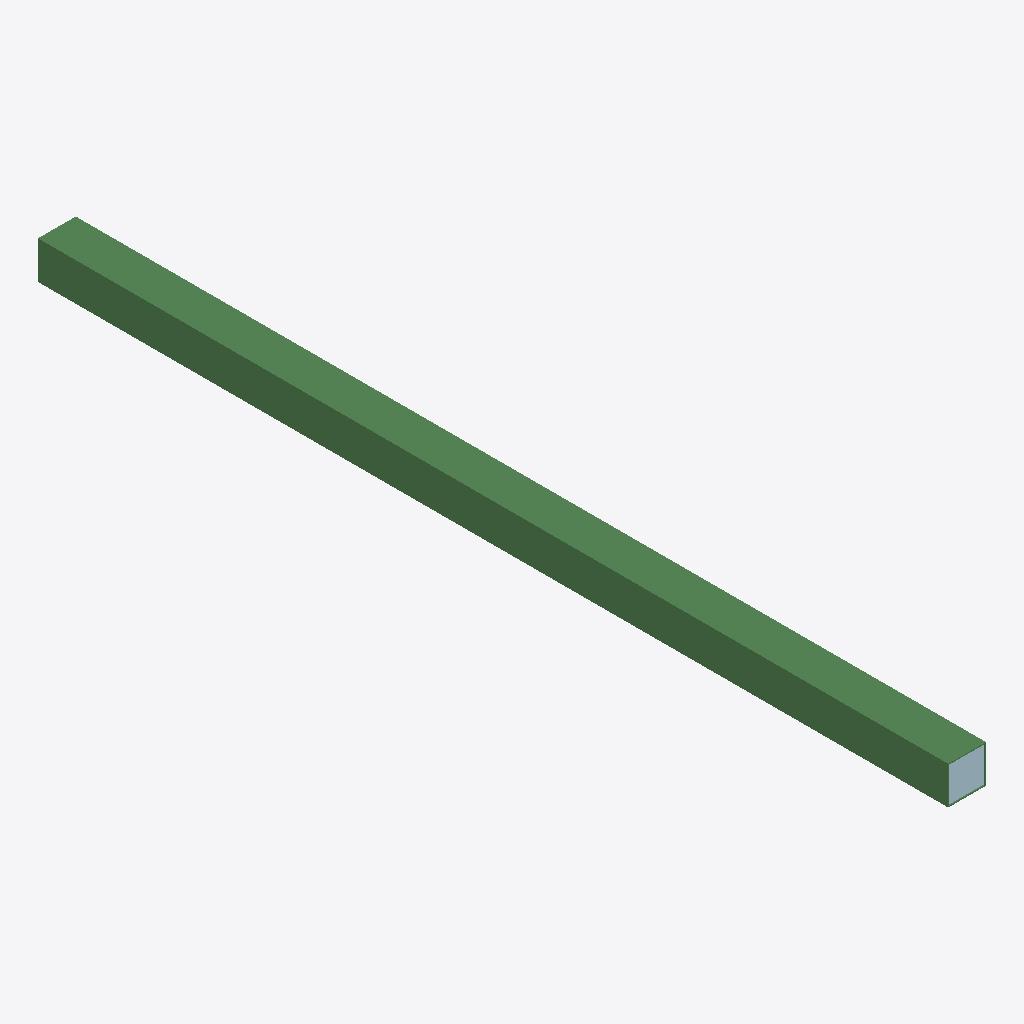
Isometric view of an IFC building model (IFC-SPF (STEP), schema IFC2X3, length unit millimetre), seen from the south-west, elements coloured by IFC class: 1 beam (green), 1 plate (pale blue).
Extent 0.3 m × 8.4 m × 0.3 m (x, y, z). Storeys (1): Undefined at 0.00 m. Elements (15): 12 IfcMechanicalFastener, 2 IfcPlate, 1 IfcBeam.

HEADER;
FILE_DESCRIPTION(('ViewDefinition[CoordinationView_V2.0, QuantityTakeOffAddOnView]','ExchangeRequirement[Structural, SurfaceGeometry]','Option [BaseQuantities:On]','Option [GridExport:On]','Option [Assemblies:Off]','Option [Bolts:On]','Option [Rebars:On]','Option [PourObjects:Off]','Option [Welds:Off]','Option [SurfaceTreatments:On]','Option [LocationBy:0]','[4 more]'),'2;1');
FILE_NAME('5-1-A1_1.ifc','2026-03-10T08:04:23',('DESKTOP-NLV509P\\Ahmed'),('Structural Designer'),'IFC Parser version: 3.13.2','Tekla Structures 2023 Service Pack 8, IFC Export','');
FILE_SCHEMA(('IFC2X3'));
ENDSEC;
DATA;
#37=IFCPROJECT('1judrqfqn5queaEcptgYsG',#5,'Undefined',$,$,$,$,(#11),#36);
#39=IFCSITE('2z30T52a11CBVMtRSpdha8',#5,'Undefined',$,$,#38,$,$,.ELEMENT.,$,$,$,$,$);
#41=IFCBUILDING('3$C0AKskzFEBdHPfw6615w',#5,'Undefined',$,$,#40,$,$,.ELEMENT.,$,$,$);
#43=IFCBUILDINGSTOREY('3gJPpYF7LCbf7I109fNVl5',#5,'Undefined',$,$,#42,$,$,.ELEMENT.,0.0);
#599=IFCBEAM('3owg1hzWf258mFaLF6SQ_R',#44,'B4-¿Ú350x350x10','TUB350X350X10',$,#598,#594,'IDf2eaa06b-f60a-4214-8c0f-9153c671af9b');
#535=IFCPLATE('1U$0gl4fj188CUwt$aWWSk',#44,'PLATE-6','PL6*330',$,#534,#531,'ID5efc0aaf-129b-4120-831e-eb7fe482072e');
ENDSEC;
